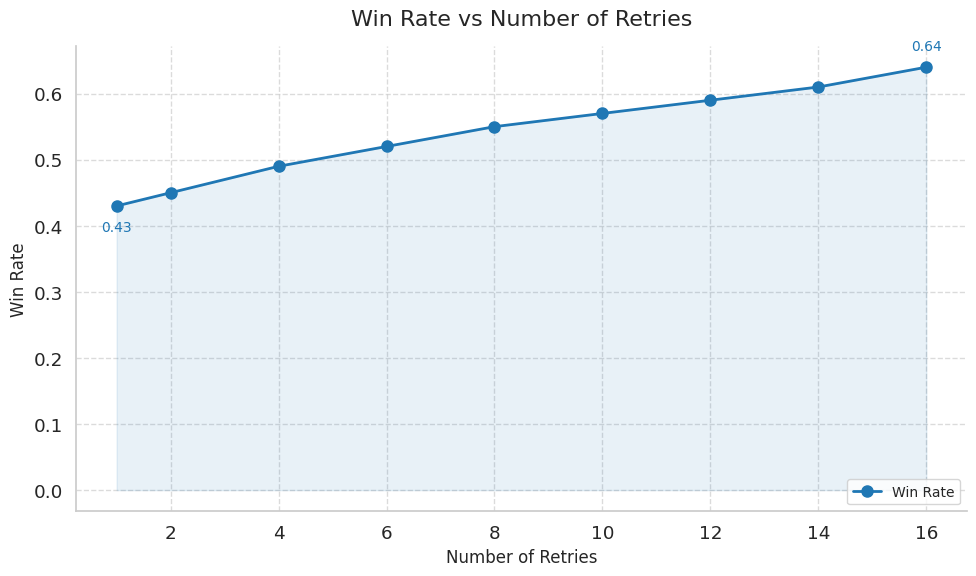

Write the Python code that produced this figure.
import matplotlib.pyplot as plt
import seaborn as sns

# Set Seaborn style for better aesthetics
sns.set(style="whitegrid", font_scale=1.2)

# Data
retries = [1, 2, 4, 6, 8, 10, 12, 14, 16]
win_rate = [0.43, 0.45, 0.49, 0.52, 0.55, 0.57, 0.59, 0.61, 0.64]

# Create the plot
plt.figure(figsize=(10, 6), facecolor='white')
plt.plot(retries, win_rate, marker='o', linestyle='-', color='#1f77b4', linewidth=2, markersize=8, label='Win Rate')
plt.fill_between(retries, win_rate, alpha=0.1, color='#1f77b4')

# Customize plot
plt.title('Win Rate vs Number of Retries', fontsize=16, pad=15)
plt.xlabel('Number of Retries', fontsize=12)
plt.ylabel('Win Rate', fontsize=12)

# Add annotations for key points directly on the points
plt.annotate(f'{win_rate[0]}', xy=(retries[0], win_rate[0]), xytext=(0, -10),
             textcoords='offset points', fontsize=10, color='#1f77b4', ha='center', va='top')
plt.annotate(f'{win_rate[-1]}', xy=(retries[-1], win_rate[-1]), xytext=(0, 10),
             textcoords='offset points', fontsize=10, color='#1f77b4', ha='center', va='bottom')

# Customize grid and spines
plt.grid(True, linestyle='--', alpha=0.7)
plt.gca().spines['top'].set_visible(False)
plt.gca().spines['right'].set_visible(False)

# Add legend
plt.legend(loc='lower right', fontsize=10)

# Adjust layout to prevent label cutoff
plt.tight_layout()

# Show and save the plot
plt.savefig('curve.pdf', dpi=300, bbox_inches='tight')
plt.show()